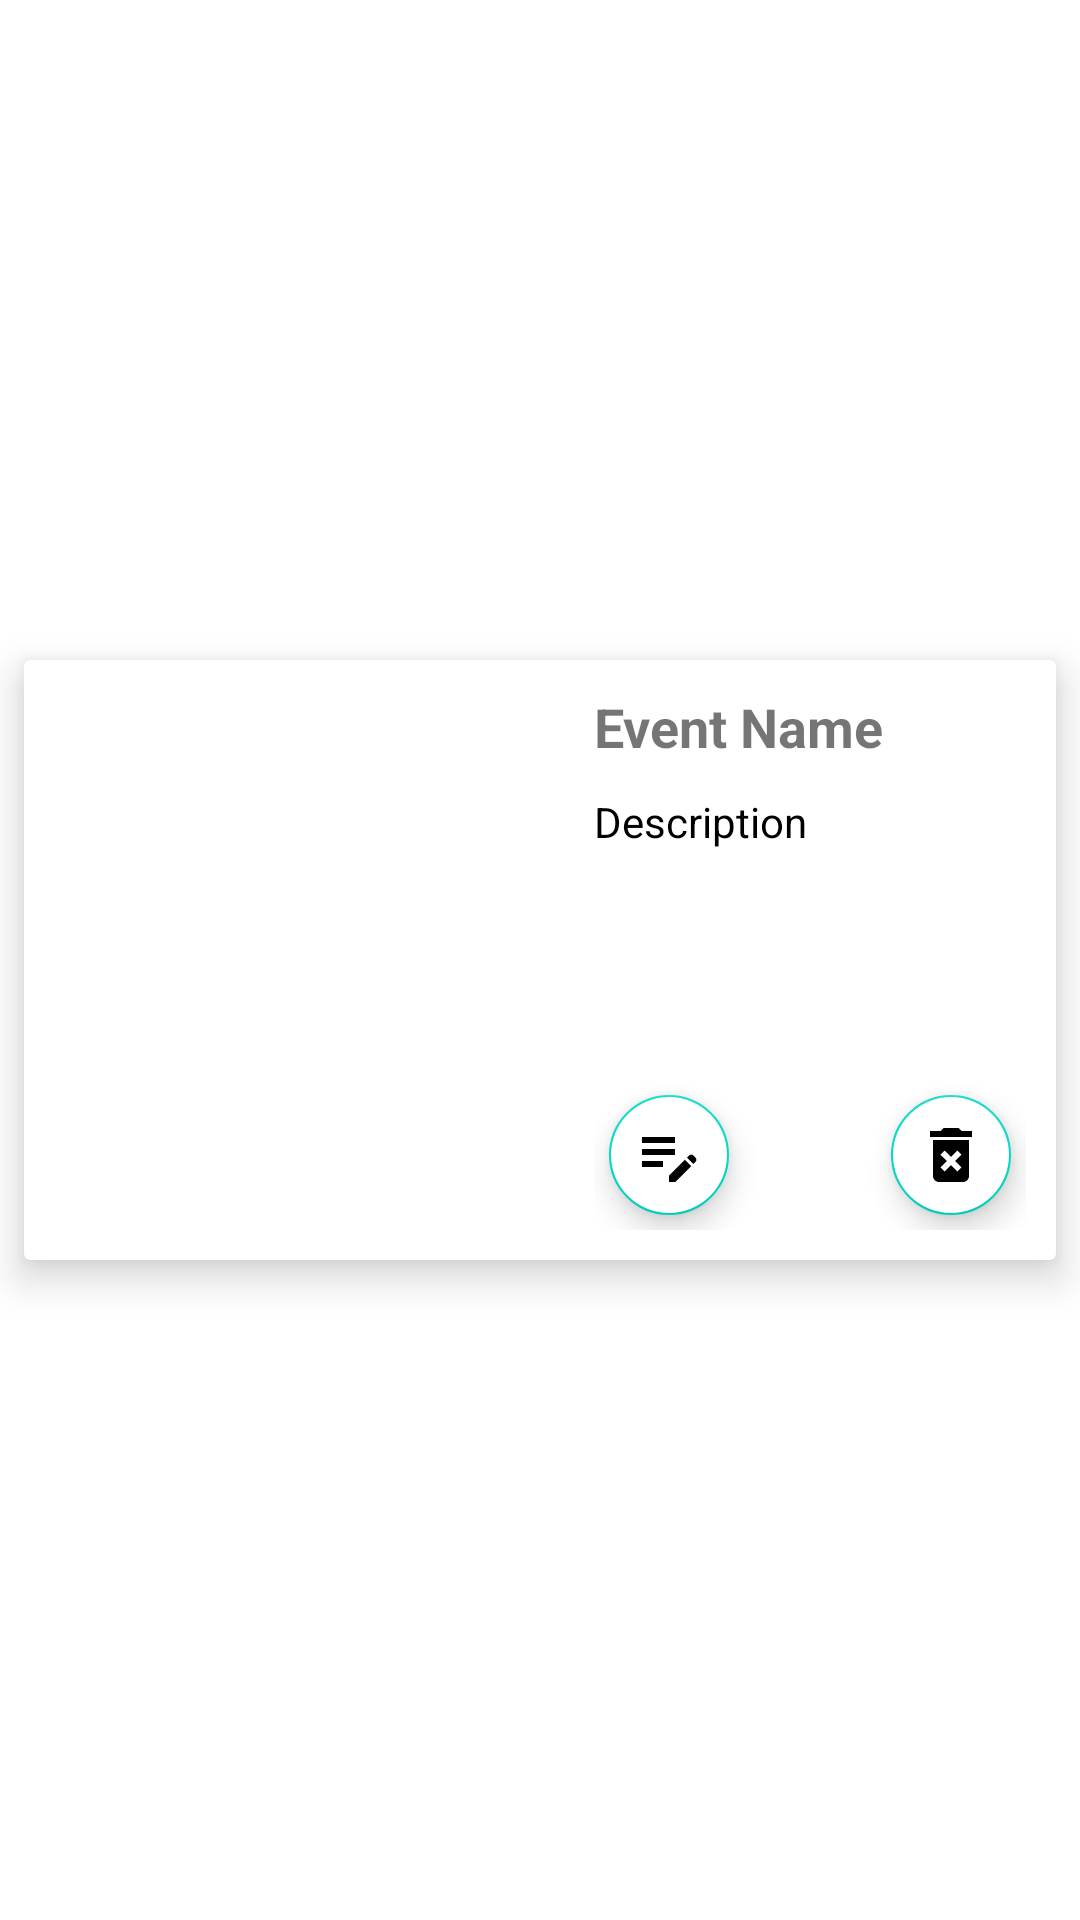

Write the Android layout XML for this screen, with the resource values it uses.
<!-- AndroidManifest.xml: application theme Theme.NavBotDialog -->
<!-- res/layout/display_event_layout.xml -->
<?xml version="1.0" encoding="utf-8"?>
<androidx.constraintlayout.widget.ConstraintLayout xmlns:android="http://schemas.android.com/apk/res/android"
    xmlns:app="http://schemas.android.com/apk/res-auto"
    android:layout_width="match_parent"
    android:layout_height="wrap_content">

    <androidx.cardview.widget.CardView
        android:layout_width="match_parent"
        android:layout_height="wrap_content"
        android:layout_marginStart="8dp"
        android:layout_marginEnd="8dp"
        android:padding="10dp"
        app:cardElevation="8dp"
        app:layout_constraintBottom_toBottomOf="parent"
        app:layout_constraintEnd_toEndOf="parent"
        app:layout_constraintStart_toStartOf="parent"
        app:layout_constraintTop_toTopOf="parent">

        <LinearLayout
            android:layout_width="match_parent"
            android:layout_height="match_parent"
            android:orientation="horizontal">

            <ImageView
                android:id="@+id/eventImage"
                android:layout_width="180dp"
                android:layout_height="200dp"
                android:scaleType="centerCrop"
                app:srcCompat="@drawable/placeholder" />

            <LinearLayout
                android:layout_width="match_parent"
                android:layout_height="match_parent"
                android:orientation="vertical"
                android:padding="10dp">

                <TextView
                    android:id="@+id/eventname"
                    android:layout_width="match_parent"
                    android:layout_height="wrap_content"
                    android:layout_marginBottom="10dp"
                    android:text="Event Name"
                    android:textSize="18sp"
                    android:textStyle="bold" />

                <TextView
                    android:id="@+id/eventDesc"
                    android:layout_width="match_parent"
                    android:layout_height="wrap_content"
                    android:text="Description"
                    android:textColor="@color/black" />

                <RelativeLayout
                    android:layout_width="match_parent"
                    android:layout_height="match_parent">

                    <com.google.android.material.floatingactionbutton.FloatingActionButton
                        android:id="@+id/updateEvent"
                        android:layout_width="wrap_content"
                        android:layout_height="wrap_content"
                        android:layout_alignParentBottom="true"
                        android:layout_marginStart="1dp"
                        android:layout_marginTop="1dp"
                        android:layout_marginEnd="1dp"
                        android:layout_marginBottom="1dp"
                        android:backgroundTint="@color/white"
                        android:clickable="true"
                        app:fabSize="mini"
                        app:srcCompat="@drawable/baseline_edit_note_24" />

                    <com.google.android.material.floatingactionbutton.FloatingActionButton
                        android:id="@+id/deleteEvent"
                        android:layout_width="wrap_content"
                        android:layout_height="wrap_content"
                        android:layout_alignParentRight="true"
                        android:layout_alignParentBottom="true"
                        android:layout_margin="1dp"
                        android:layout_marginStart="5dp"
                        android:layout_marginTop="5dp"
                        android:layout_marginEnd="5dp"
                        android:layout_marginBottom="5dp"
                        android:backgroundTint="@color/white"
                        android:clickable="true"
                        app:fabSize="mini"
                        app:srcCompat="@drawable/baseline_delete_forever_24" />

                </RelativeLayout>

            </LinearLayout>


        </LinearLayout>

    </androidx.cardview.widget.CardView>
</androidx.constraintlayout.widget.ConstraintLayout>
<!-- resources referenced by this layout -->
<resources>
  <color name="black">#FF000000</color>
  <color name="white">#FFFFFFFF</color>
  <!-- drawable baseline_delete_forever_24 (drawable) -->
  <vector android:height="24dp" android:tint="#D90303"
      android:viewportHeight="24" android:viewportWidth="24"
      android:width="24dp" xmlns:android="http://schemas.android.com/apk/res/android">
      <path android:fillColor="@android:color/white" android:pathData="M6,19c0,1.1 0.9,2 2,2h8c1.1,0 2,-0.9 2,-2L18,7L6,7v12zM8.46,11.88l1.41,-1.41L12,12.59l2.12,-2.12 1.41,1.41L13.41,14l2.12,2.12 -1.41,1.41L12,15.41l-2.12,2.12 -1.41,-1.41L10.59,14l-2.13,-2.12zM15.5,4l-1,-1h-5l-1,1L5,4v2h14L19,4z"/>
  </vector>
  <!-- drawable baseline_edit_note_24 (drawable) -->
  <vector android:height="24dp" android:tint="#030202"
      android:viewportHeight="24" android:viewportWidth="24"
      android:width="24dp" xmlns:android="http://schemas.android.com/apk/res/android">
      <path android:fillColor="@android:color/white" android:pathData="M3,10h11v2H3V10zM3,8h11V6H3V8zM3,16h7v-2H3V16zM18.01,12.87l0.71,-0.71c0.39,-0.39 1.02,-0.39 1.41,0l0.71,0.71c0.39,0.39 0.39,1.02 0,1.41l-0.71,0.71L18.01,12.87zM17.3,13.58l-5.3,5.3V21h2.12l5.3,-5.3L17.3,13.58z"/>
  </vector>
  <style name="Theme.NavBotDialog" parent="Theme.MaterialComponents.DayNight.NoActionBar">
          
          <item name="colorPrimary">@color/lavender</item>
          <item name="colorPrimaryVariant">@color/lavender</item>
          <item name="colorOnPrimary">@color/white</item>
          
          <item name="colorSecondary">@color/teal_200</item>
          <item name="colorSecondaryVariant">@color/teal_700</item>
          <item name="colorOnSecondary">@color/black</item>
          
          <item name="android:statusBarColor">?attr/colorPrimaryVariant</item>
          
      </style>
  <color name="lavender">#8692f7</color>
  <color name="teal_200">#FF03DAC5</color>
  <color name="teal_700">#FF018786</color>
</resources>
